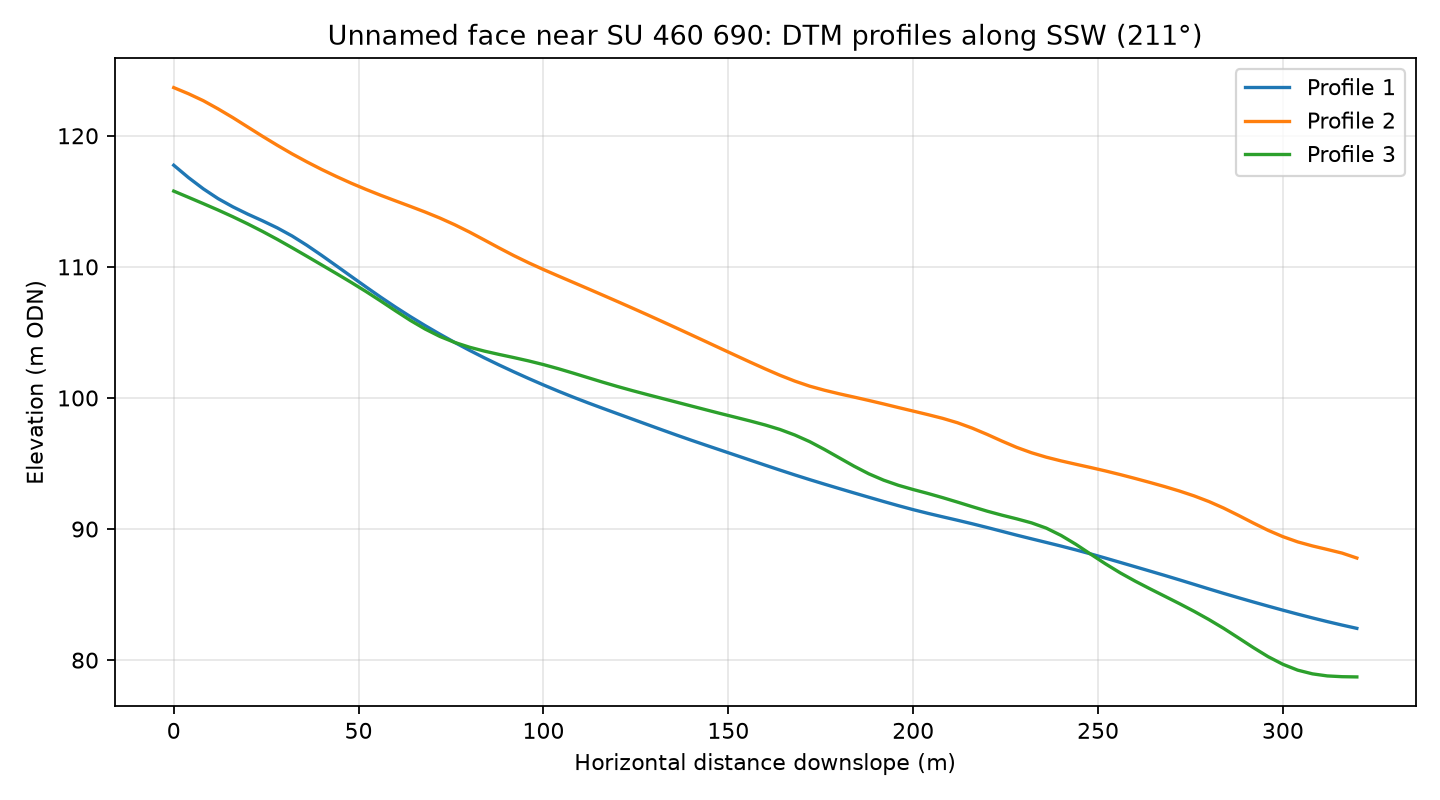

Values plotted in this chart, from the file beside it:
profile, distance_m, elevation_m
1, 0.0, 117.8
1, 4.0, 116.8
1, 8.0, 116
1, 12.0, 115.2
1, 16.0, 114.6
1, 20.0, 114
1, 24.0, 113.5
1, 28.0, 113
1, 32.0, 112.4
1, 36.0, 111.6
1, 40.0, 110.9
1, 44.0, 110.1
1, 48.0, 109.3
1, 52.0, 108.5
1, 56.0, 107.7
1, 60.0, 106.9
1, 64.0, 106.2
1, 68.0, 105.5
1, 72.0, 104.9
1, 76.0, 104.2
1, 80.0, 103.6
1, 84.0, 103.1
1, 88.0, 102.5
1, 92.0, 102
1, 96.0, 101.5
1, 100.0, 101
1, 104.0, 100.5
1, 108.0, 100.1
1, 112.0, 99.63
1, 116.0, 99.21
1, 120.0, 98.8
1, 124.0, 98.39
1, 128.0, 97.98
1, 132.0, 97.57
1, 136.0, 97.17
1, 140.0, 96.77
1, 144.0, 96.39
1, 148.0, 96.01
1, 152.0, 95.63
1, 156.0, 95.25
1, 160.0, 94.87
1, 164.0, 94.49
1, 168.0, 94.13
1, 172.0, 93.77
1, 176.0, 93.43
1, 180.0, 93.09
1, 184.0, 92.76
1, 188.0, 92.43
1, 192.0, 92.1
1, 196.0, 91.78
1, 200.0, 91.48
1, 204.0, 91.2
1, 208.0, 90.93
1, 212.0, 90.67
1, 216.0, 90.4
1, 220.0, 90.12
1, 224.0, 89.83
1, 228.0, 89.53
1, 232.0, 89.25
1, 236.0, 88.98
... 183 more rows
